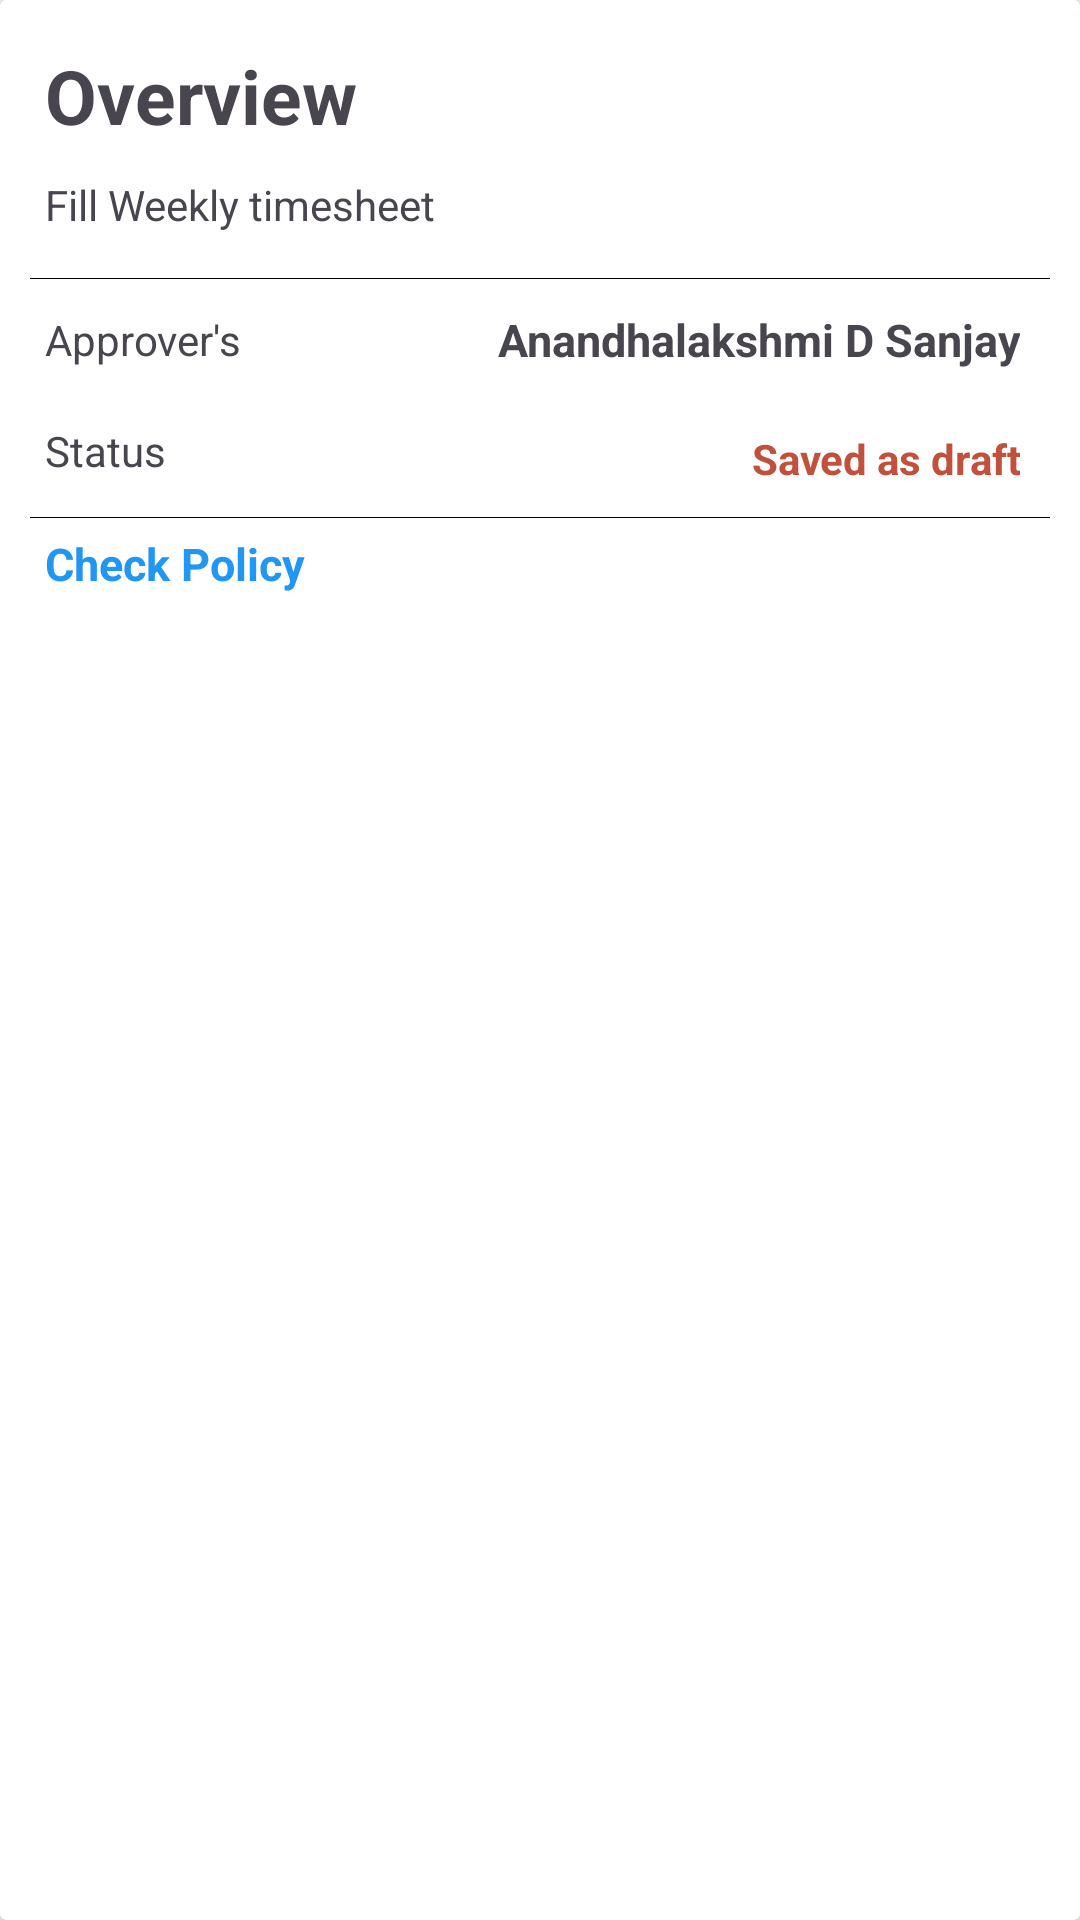

The Android layout XML behind this screen, and the referenced resources:
<!-- AndroidManifest.xml: application theme Theme.Timesheet -->
<!-- res/layout/approver_overview.xml -->
<?xml version="1.0" encoding="utf-8"?>
<androidx.cardview.widget.CardView xmlns:android="http://schemas.android.com/apk/res/android"
    xmlns:app="http://schemas.android.com/apk/res-auto"
    android:layout_width="match_parent"
    android:layout_height="wrap_content">

    <androidx.constraintlayout.widget.ConstraintLayout
        android:layout_width="match_parent"
        android:layout_height="wrap_content"
        android:padding="10dp">

        <TextView
            android:id="@+id/overview_text"
            android:layout_width="0dp"
            android:layout_height="wrap_content"
            android:padding="5dp"
            android:text="Overview"
            android:textSize="25sp"
            android:textStyle="bold"
            app:layout_constraintEnd_toEndOf="parent"
            app:layout_constraintStart_toStartOf="parent"
            app:layout_constraintTop_toTopOf="parent" />

        <TextView
            android:id="@+id/fillWeeklyTimeSheet_text"
            android:layout_width="0dp"
            android:layout_height="wrap_content"
            android:padding="5dp"
            android:text="Fill Weekly timesheet"
            app:layout_constraintEnd_toEndOf="parent"
            app:layout_constraintStart_toStartOf="parent"
            app:layout_constraintTop_toBottomOf="@id/overview_text" />

        <View
            android:id="@+id/bottom_fillweeklyTimesheet_line"
            android:layout_width="0dp"
            android:layout_height="0.2dp"
            android:layout_marginTop="10dp"
            android:background="@android:color/black"
            app:layout_constraintEnd_toEndOf="parent"
            app:layout_constraintStart_toStartOf="parent"
            app:layout_constraintTop_toBottomOf="@id/fillWeeklyTimeSheet_text" />

        <TextView
            android:id="@+id/textView"
            android:layout_width="wrap_content"
            android:layout_height="wrap_content"
            android:padding="5dp"
            android:text="Approver's"
            app:layout_constraintBottom_toBottomOf="@+id/approverName_text"
            app:layout_constraintStart_toStartOf="parent"
            app:layout_constraintTop_toBottomOf="@+id/bottom_fillweeklyTimesheet_line" />

        <TextView
            android:id="@+id/approverName_text"
            android:layout_width="wrap_content"
            android:layout_height="wrap_content"
            android:padding="10dp"
            android:text="Anandhalakshmi D Sanjay"
            android:textAlignment="viewEnd"
            android:textSize="15sp"
            android:textStyle="bold"
            app:layout_constraintEnd_toEndOf="parent"
            app:layout_constraintTop_toBottomOf="@+id/bottom_fillweeklyTimesheet_line" />

        <TextView
            android:id="@+id/textView3"
            android:layout_width="wrap_content"
            android:layout_height="wrap_content"
            android:padding="5dp"
            android:text="Status"
            app:layout_constraintBottom_toBottomOf="@+id/statusOfTimeSheet_text"
            app:layout_constraintStart_toStartOf="parent"
            app:layout_constraintTop_toBottomOf="@+id/textView" />

        <TextView
            android:id="@+id/statusOfTimeSheet_text"
            android:layout_width="wrap_content"
            android:layout_height="wrap_content"
            android:padding="10dp"
            android:text="Saved as draft"
            android:textAlignment="viewEnd"
            android:textColor="@color/darkOrange"
            android:textStyle="bold"
            app:layout_constraintEnd_toEndOf="parent"
            app:layout_constraintTop_toBottomOf="@+id/approverName_text" />

        <View
            android:id="@+id/view2"
            android:layout_width="match_parent"
            android:layout_height="0.2dp"
            android:background="@android:color/black"
            app:layout_constraintEnd_toEndOf="parent"
            app:layout_constraintStart_toStartOf="parent"
            app:layout_constraintTop_toBottomOf="@+id/statusOfTimeSheet_text" />

        <TextView
            android:id="@+id/textView4"
            android:layout_width="wrap_content"
            android:layout_height="wrap_content"
            android:padding="5dp"
            android:text="Check Policy"
            android:textColor="@color/blue"
            android:textSize="15sp"
            android:textStyle="bold"
            android:layout_marginBottom="5dp"
            app:layout_constraintBottom_toBottomOf="parent"
            app:layout_constraintStart_toStartOf="parent"
            app:layout_constraintTop_toBottomOf="@+id/view2" />
    </androidx.constraintlayout.widget.ConstraintLayout>
</androidx.cardview.widget.CardView>
<!-- resources referenced by this layout -->
<resources>
  <color name="blue">#2196F3</color>
  <color name="darkOrange">#C1503C</color>
  <style name="Theme.Timesheet" parent="Base.Theme.Timesheet" />
  <style name="Base.Theme.Timesheet" parent="Theme.Material3.DayNight.NoActionBar">
          
          
      </style>
</resources>
